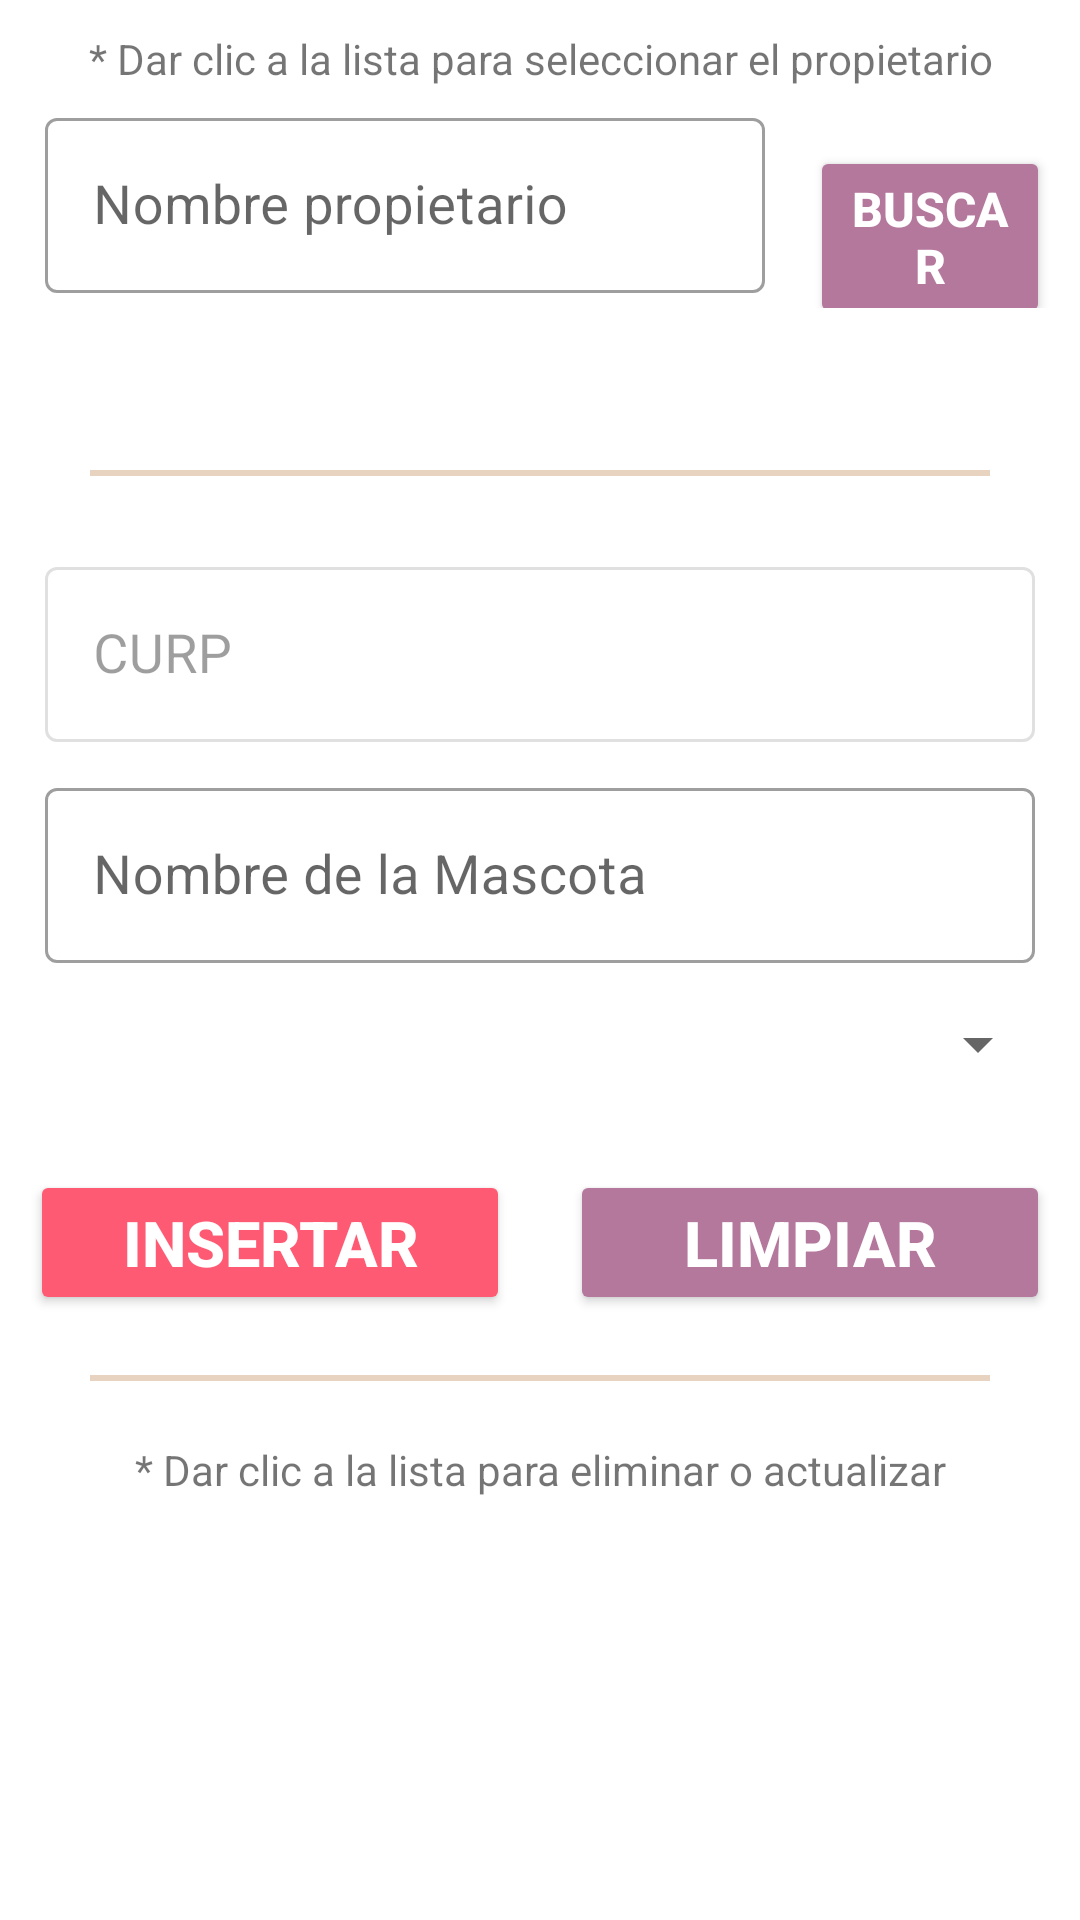

Android layout source for this screen:
<!-- AndroidManifest.xml: application theme Theme.LADM_U3_Practica1_Veterianaria_DanielAyala -->
<!-- res/layout/fragment_registro_mascotas.xml -->
<?xml version="1.0" encoding="utf-8"?>
<LinearLayout xmlns:android="http://schemas.android.com/apk/res/android"
    xmlns:app="http://schemas.android.com/apk/res-auto"
    xmlns:tools="http://schemas.android.com/tools"
    android:layout_width="match_parent"
    android:layout_height="match_parent"
    android:orientation="vertical"
    android:padding="10dp"
    android:focusable="true"
    android:clickable="true"
    android:focusableInTouchMode="true"
    tools:context=".ui.registromascotas.RegistroMascotasFragment">

    <TextView
        android:layout_width="match_parent"
        android:layout_height="wrap_content"
        android:textAlignment="center"
        android:textSize="14sp"
        android:text="* Dar clic a la lista para seleccionar el propietario"/>

    <LinearLayout
        android:layout_width="match_parent"
        android:layout_height="wrap_content"
        android:orientation="horizontal">

        <com.google.android.material.textfield.TextInputLayout
            style="@style/Widget.MaterialComponents.TextInputLayout.OutlinedBox"
            android:layout_width="250dp"
            android:layout_height="wrap_content"
            android:padding="5dp"
            android:hint="Nombre propietario">

            <com.google.android.material.textfield.TextInputEditText
                android:layout_width="match_parent"
                android:layout_height="match_parent"
                android:textSize="18sp"
                android:id="@+id/txtbuscarPropietario"/>
        </com.google.android.material.textfield.TextInputLayout>

        <Button
            android:layout_width="match_parent"
            android:layout_height="wrap_content"
            android:layout_marginLeft="10dp"
            android:textColor="@color/white"
            android:textStyle="bold"
            android:textSize="16sp"
            android:backgroundTint="@color/color2"
            android:id="@+id/btnbuscar"
            android:layout_marginBottom="10dp"
            android:text="BUSCAR"/>
    </LinearLayout>

    <ListView
        android:layout_width="match_parent"
        android:layout_height="34dp"
        android:id="@+id/listaPropietario"/>

    <LinearLayout
        android:layout_width="fill_parent"
        android:layout_height="2dp"
        android:layout_margin="20dp"
        android:background="@color/color4"
        android:orientation="horizontal"
        />

    <com.google.android.material.textfield.TextInputLayout
        style="@style/Widget.MaterialComponents.TextInputLayout.OutlinedBox"
        android:layout_width="match_parent"
        android:layout_height="wrap_content"
        android:enabled="false"
        android:padding="5dp"
        android:hint="CURP">

        <com.google.android.material.textfield.TextInputEditText
            android:layout_width="match_parent"
            android:layout_height="wrap_content"
            android:textSize="18sp"
            android:enabled="false"
            android:id="@+id/txtcurp"/>
    </com.google.android.material.textfield.TextInputLayout>

    <com.google.android.material.textfield.TextInputLayout
        style="@style/Widget.MaterialComponents.TextInputLayout.OutlinedBox"
        android:layout_width="match_parent"
        android:layout_height="wrap_content"
        android:padding="5dp"
        android:hint="Nombre de la Mascota">

        <com.google.android.material.textfield.TextInputEditText
            android:layout_width="match_parent"
            android:layout_height="wrap_content"
            android:textSize="18sp"
            android:id="@+id/txtnombreMascota"/>
    </com.google.android.material.textfield.TextInputLayout>

    <Spinner
        android:id="@+id/SpRaza"
        android:layout_width="match_parent"
        android:layout_height="wrap_content"
        android:layout_marginTop="10dp"
        android:layout_marginBottom="30dp"/>

    <LinearLayout
        android:layout_width="match_parent"
        android:layout_height="wrap_content"
        android:gravity="center"
        android:orientation="horizontal">

        <Button
            android:layout_width="160dp"
            android:layout_height="wrap_content"
            android:textColor="@color/white"
            android:textStyle="bold"
            android:textSize="21sp"
            android:backgroundTint="@color/color5"
            android:id="@+id/insertarMascota"
            android:layout_marginRight="10dp"
            android:text="INSERTAR"/>

        <Button
            android:layout_width="160dp"
            android:layout_height="wrap_content"
            android:textColor="@color/white"
            android:textStyle="bold"
            android:textSize="21sp"
            android:layout_marginLeft="10dp"
            android:backgroundTint="@color/color2"
            android:id="@+id/btnLimpiar"
            android:text="LIMPIAR"/>

    </LinearLayout>

    <LinearLayout
        android:layout_width="fill_parent"
        android:layout_height="2dp"
        android:layout_margin="20dp"
        android:background="@color/color4"
        android:orientation="horizontal"
        />

    <TextView
        android:layout_width="match_parent"
        android:layout_height="wrap_content"
        android:textAlignment="center"
        android:textSize="14sp"
        android:text="* Dar clic a la lista para eliminar o actualizar"/>

    <ListView
        android:layout_width="match_parent"
        android:layout_height="wrap_content"
        android:id="@+id/listaMascotas"/>
</LinearLayout>
<!-- resources referenced by this layout -->
<resources>
  <color name="color2">#B4789D</color>
  <color name="color4">#E7D3BF</color>
  <color name="color5">#ff5a73</color>
  <color name="white">#FFFFFFFF</color>
  <style name="Theme.LADM_U3_Practica1_Veterianaria_DanielAyala" parent="Theme.MaterialComponents.DayNight.DarkActionBar">
          
          <item name="colorPrimary">@color/purple_500</item>
          <item name="colorPrimaryVariant">@color/purple_700</item>
          <item name="colorOnPrimary">@color/white</item>
          
          <item name="colorSecondary">@color/teal_200</item>
          <item name="colorSecondaryVariant">@color/teal_700</item>
          <item name="colorOnSecondary">@color/black</item>
          
          <item name="android:statusBarColor" tools:targetApi="l">?attr/colorPrimaryVariant</item>
          
      </style>
  <color name="purple_500">#ff5a73</color>
  <color name="purple_700">#D5ACC5</color>
  <color name="teal_200">#FF03DAC5</color>
  <color name="teal_700">#FF018786</color>
  <color name="black">#FF000000</color>
</resources>
